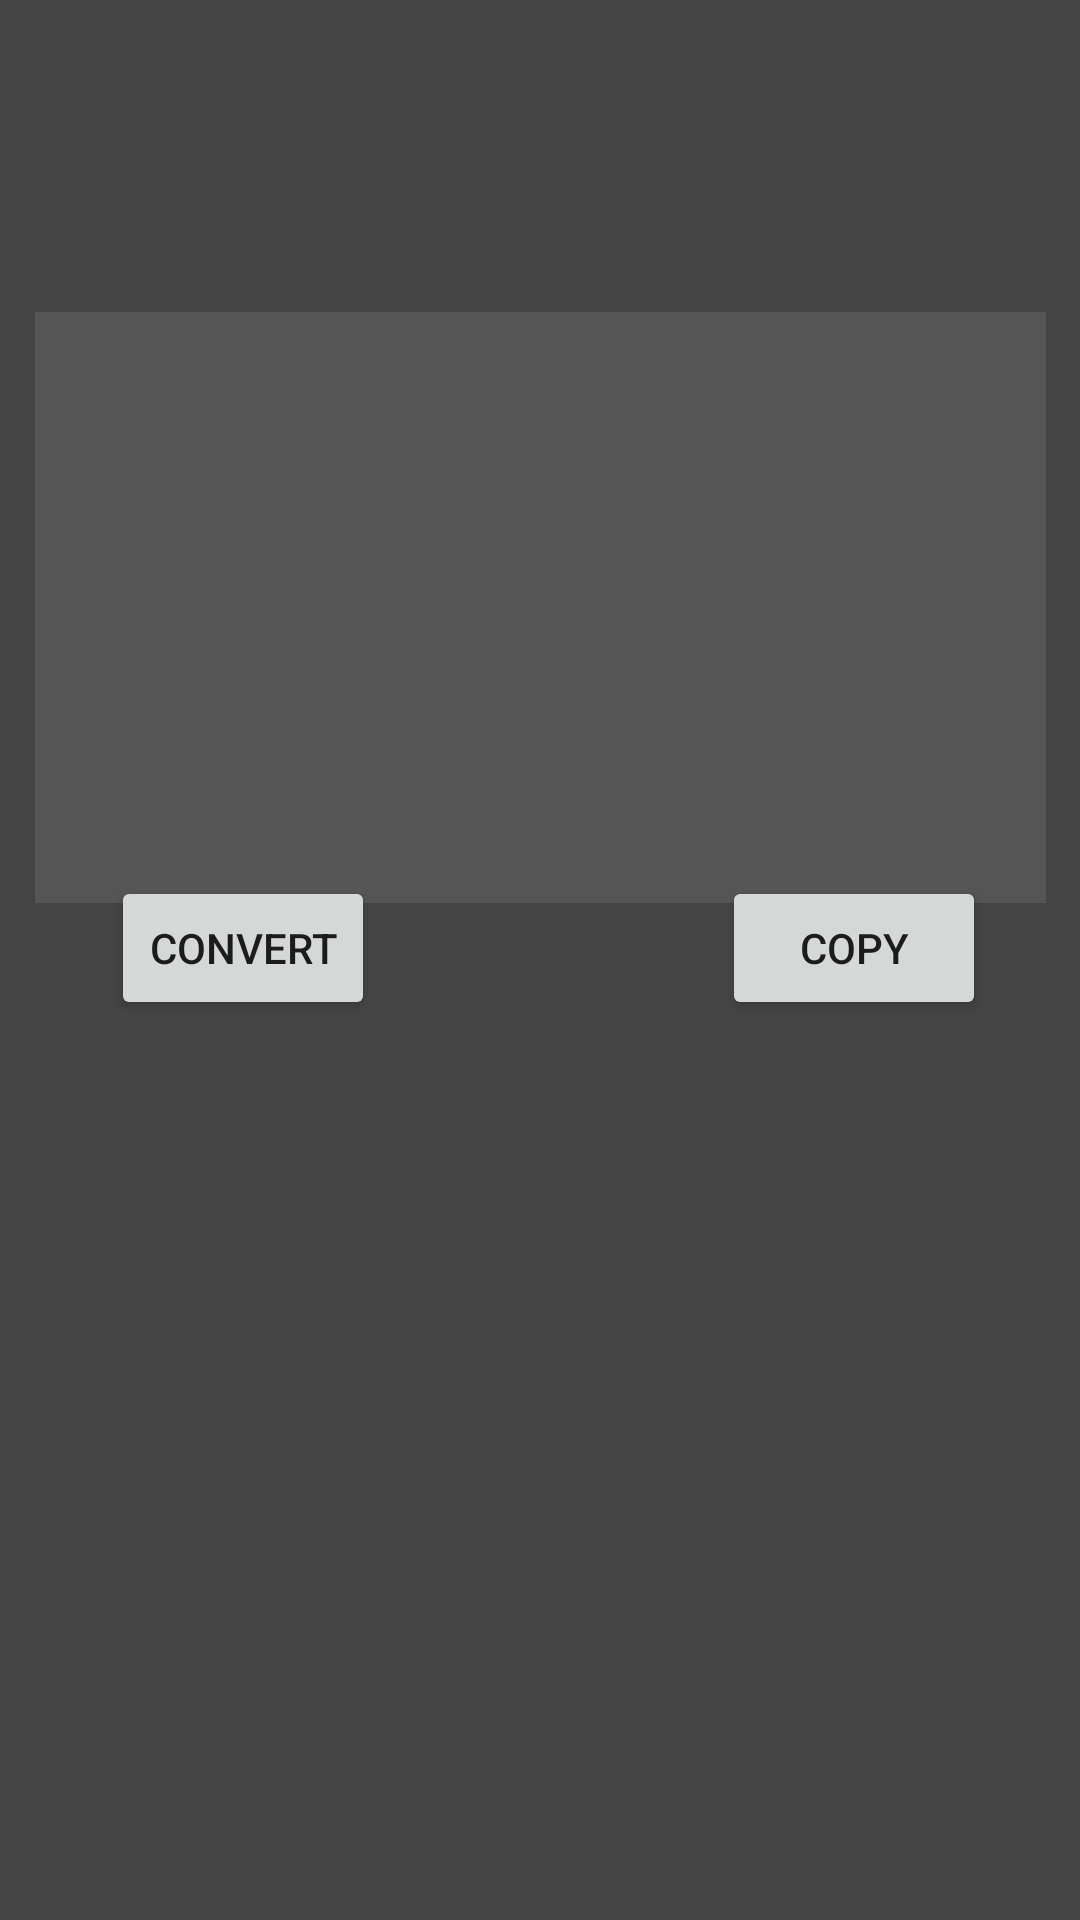

Write the Android layout XML for this screen, with the resource values it uses.
<!-- AndroidManifest.xml: application theme Theme.PinguXconvertor -->
<!-- res/layout/activity_stringtools.xml -->
<?xml version="1.0" encoding="utf-8"?>
<androidx.constraintlayout.widget.ConstraintLayout xmlns:android="http://schemas.android.com/apk/res/android"
    xmlns:app="http://schemas.android.com/apk/res-auto"
    xmlns:tools="http://schemas.android.com/tools"
    android:layout_width="match_parent"
    android:layout_height="match_parent"
    android:background="#444"
    tools:context=".stringtools">

    <EditText
        android:id="@+id/stringText"
        android:layout_width="337dp"
        android:layout_height="197dp"
        android:layout_marginTop="104dp"
        android:background="#555"
        android:ems="10"
        android:gravity="start|top"
        android:inputType="textMultiLine"
        android:textColor="@color/white"
        app:layout_constraintEnd_toEndOf="parent"
        app:layout_constraintHorizontal_bias="0.5"
        app:layout_constraintStart_toStartOf="parent"
        app:layout_constraintTop_toTopOf="parent" />

    <Spinner
        android:id="@+id/spinner_crypt"
        android:layout_width="150dp"
        android:layout_height="wrap_content"
        android:layout_marginTop="50dp"
        android:background="@null"
        android:textAlignment="center"
        app:layout_constraintEnd_toEndOf="parent"
        app:layout_constraintHorizontal_bias="0.5"
        app:layout_constraintStart_toStartOf="parent"
        app:layout_constraintTop_toTopOf="parent" />

    <Button
        android:id="@+id/copyButton"
        android:layout_width="wrap_content"
        android:layout_height="wrap_content"
        android:layout_marginBottom="300dp"
        android:text="Copy"
        app:layout_constraintBottom_toBottomOf="parent"
        app:layout_constraintEnd_toEndOf="parent"
        app:layout_constraintHorizontal_bias="0.885"
        app:layout_constraintStart_toStartOf="parent" />

    <Button
        android:id="@+id/convertButton"
        android:layout_width="wrap_content"
        android:layout_height="wrap_content"
        android:layout_marginStart="37dp"
        android:layout_marginBottom="300dp"
        android:text="Convert"
        app:layout_constraintBottom_toBottomOf="parent"
        app:layout_constraintStart_toStartOf="parent" />

</androidx.constraintlayout.widget.ConstraintLayout>
<!-- resources referenced by this layout -->
<resources>
  <style name="Theme.PinguXconvertor" parent="Theme.MaterialComponents.DayNight.DarkActionBar">
          
          <item name="colorPrimary">@color/purple_500</item>
          <item name="colorPrimaryVariant">@color/purple_700</item>
          <item name="colorOnPrimary">@color/white</item>
          
          <item name="colorSecondary">@color/teal_200</item>
          <item name="colorSecondaryVariant">@color/teal_700</item>
          <item name="colorOnSecondary">@color/black</item>
          
          <item name="android:statusBarColor" tools:targetApi="l">?attr/colorPrimaryVariant</item>
          
          <item name="android:spinnerItemStyle">@style/selectorTheme</item>
          <item name="android:spinnerDropDownItemStyle">@style/selectorTheme</item>
      </style>
  <style name="selectorTheme" parent="android:Widget.TextView.SpinnerItem">
          <item name="android:textAppearance">@style/spinnerTheme</item>
          <item name="android:background">@drawable/spinner</item>
          <item name="android:paddingHorizontal">10dp</item>
          <item name="android:paddingVertical">5dp</item>
      </style>
  <style name="spinnerTheme" parent="android:TextAppearance.Widget.TextView.SpinnerItem">
          <item name="android:textColor">#FFF</item>
      </style>
  <!-- drawable spinner (drawable-v24) -->
  <?xml version="1.0" encoding="utf-8"?>
  <selector xmlns:android="http://schemas.android.com/apk/res/android">
      <item android:drawable="@color/purple_200" android:state_pressed="true" />
      <item android:drawable="@color/purple_500" />
  </selector>
  <!-- not gathered from this repository: default colours our renderer supplied (Android Studio template values) -->
  <color name="purple_200">#FFBB86FC</color>
  <color name="purple_500">#FF6200EE</color>
  <color name="purple_700">#FF3700B3</color>
  <color name="teal_200">#FF03DAC5</color>
  <color name="teal_700">#FF018786</color>
  <color name="black">#FF000000</color>
  <color name="white">#FFFFFFFF</color>
</resources>
